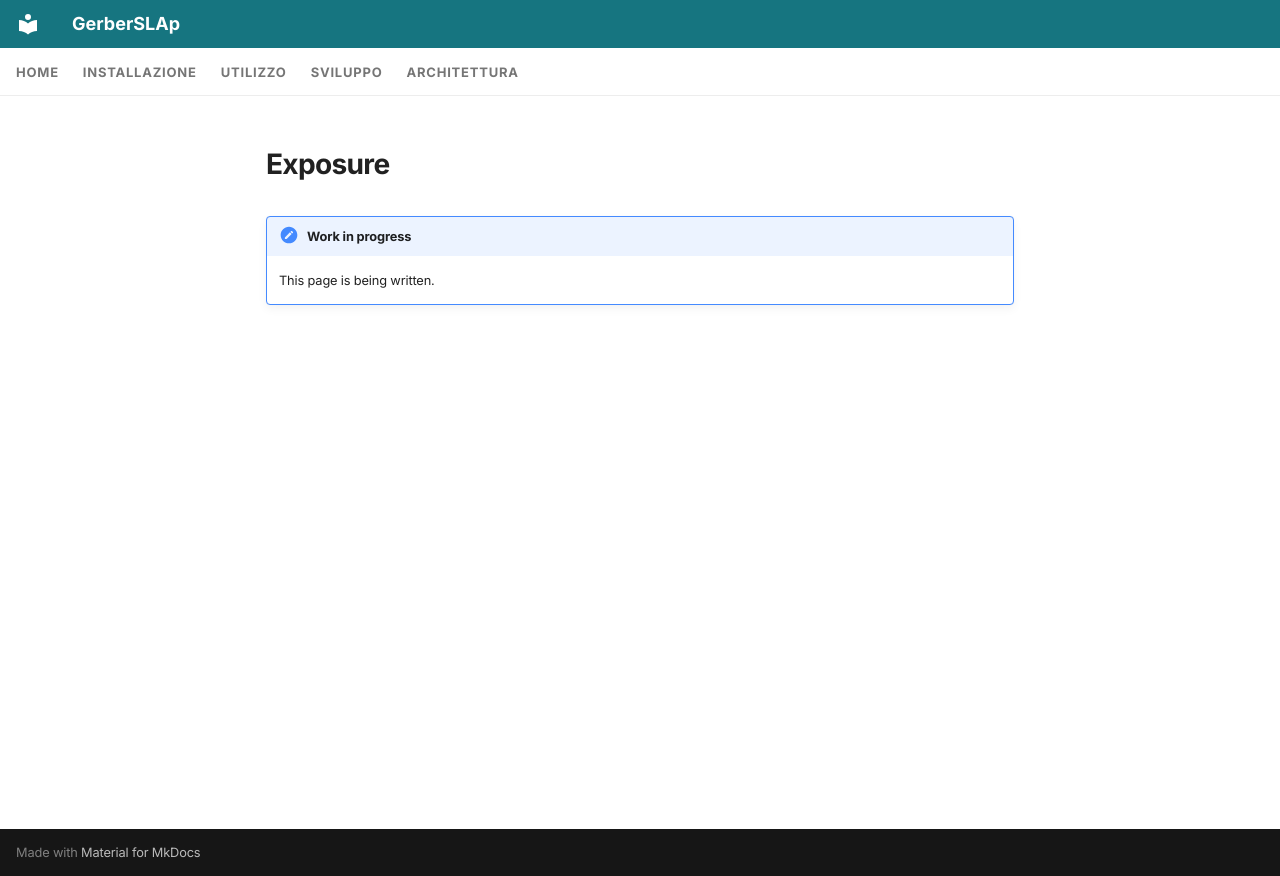

repository: shad0w82/GerberSLAp · page: en/usage/exposure/index.html · generator: mkdocs

---
icon: material/lightbulb-on-outline
---

# Exposure

!!! note "Work in progress"
    This page is being written.
